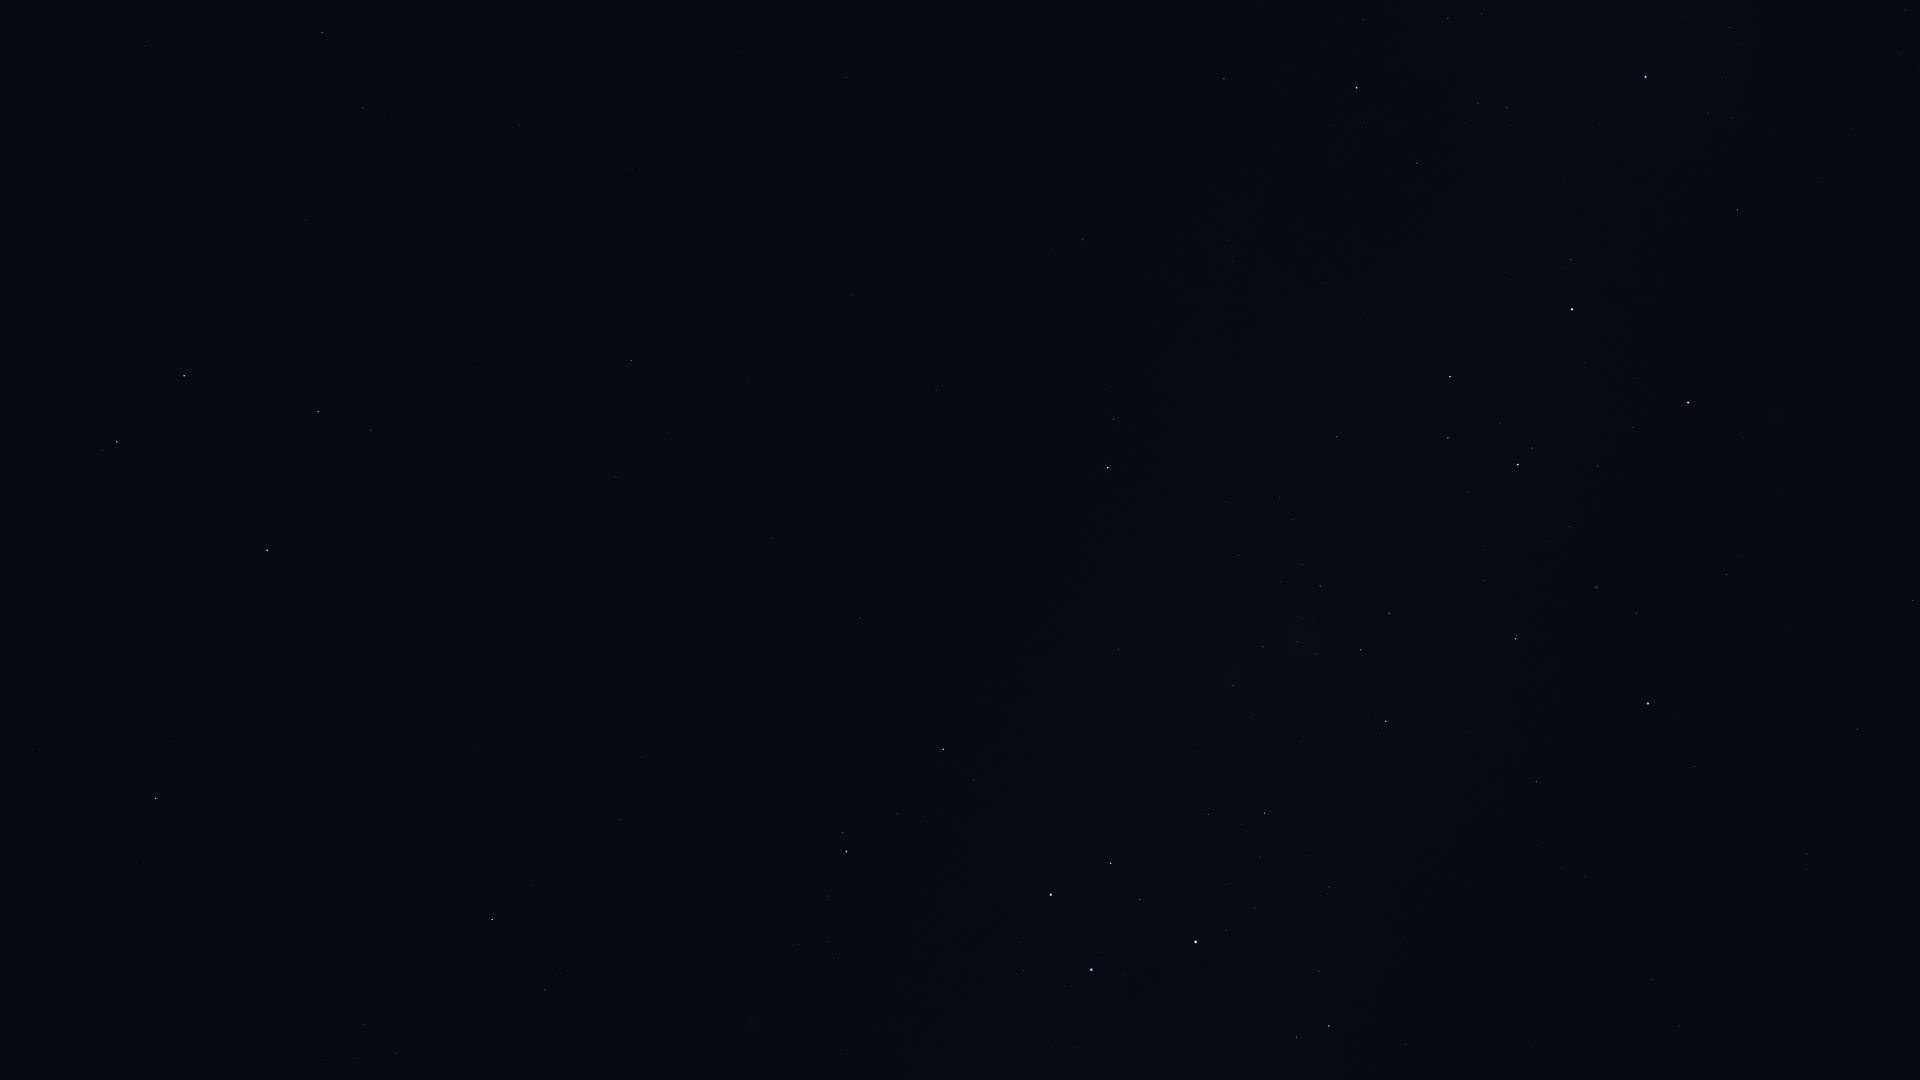

Values plotted in this chart, from the file beside it:
Star_ID, Name, X, Y
35228, HIP 35228, 1913, 600
37284, Ceibo, 1868, 885
37504, HIP 37504, 1857, 729
38041, Tapecue, 1780, 237
39794, HIP 39794, 1786, 629
40702, HIP 40702, 1806, 854
41037, Avior, 1688, 402
41312, HIP 41312, 1726, 575
42536, HIP 42536, 1571, 259
42568, HIP 42568, 1633, 428
42913, Alsephina, 1572, 309
44382, HIP 44382, 1637, 613
44816, Suhail, 1357, 88
45080, HIP 45080, 1532, 448
45238, Miaplacidus, 1648, 703
45556, Aspidiske, 1518, 465
45941, Markeb, 1450, 377
46651, HIP 46651, 1224, 79
47202, Kalausi, 1238, 156
48235, Natasha, 1287, 323
48774, HIP 48774, 1337, 437
48926, HIP 48926, 1041, 69
50099, HIP 50099, 1536, 782
50191, HIP 50191, 1083, 240
50371, HIP 50371, 1389, 613
51172, HIP 51172, 847, 77
51232, HIP 51232, 1320, 586
51839, HIP 51839, 1652, 979
51986, HIP 51986, 1114, 419
52419, HIP 52419, 1386, 721
52468, HIP 52468, 1316, 654
52521, Macondo, 828, 188
52727, HIP 52727, 1108, 468
53253, HIP 53253, 1263, 647
54204, HIP 54204, 632, 169
54463, HIP 54463, 1233, 686
55174, Hunahpú, 520, 172
55282, HIP 55282, 322, 33
55705, HIP 55705, 363, 107
56343, HIP 56343, 631, 360
56480, HIP 56480, 1085, 686
56561, HIP 56561, 1264, 813
56633, HIP 56633, 145, 46
57283, HIP 57283, 305, 220
57291, Uklun, 1158, 777
57363, HIP 57363, 1329, 887
57936, HIP 57936, 616, 477
58188, HIP 58188, 240, 262
59196, HIP 59196, 943, 749
59199, Alchiba, 371, 430
59747, Imai, 1111, 863
59803, Gienah, 184, 376
60260, Ginan, 1140, 899
60644, Tupã, 1218, 949
60718, Acrux, 1196, 942
60823, HIP 60823, 897, 814
60965, Algorab, 117, 442
61084, Gacrux, 1051, 895
61174, HIP 61174, 103, 450
61199, HIP 61199, 1405, 1044
... 9 more rows
